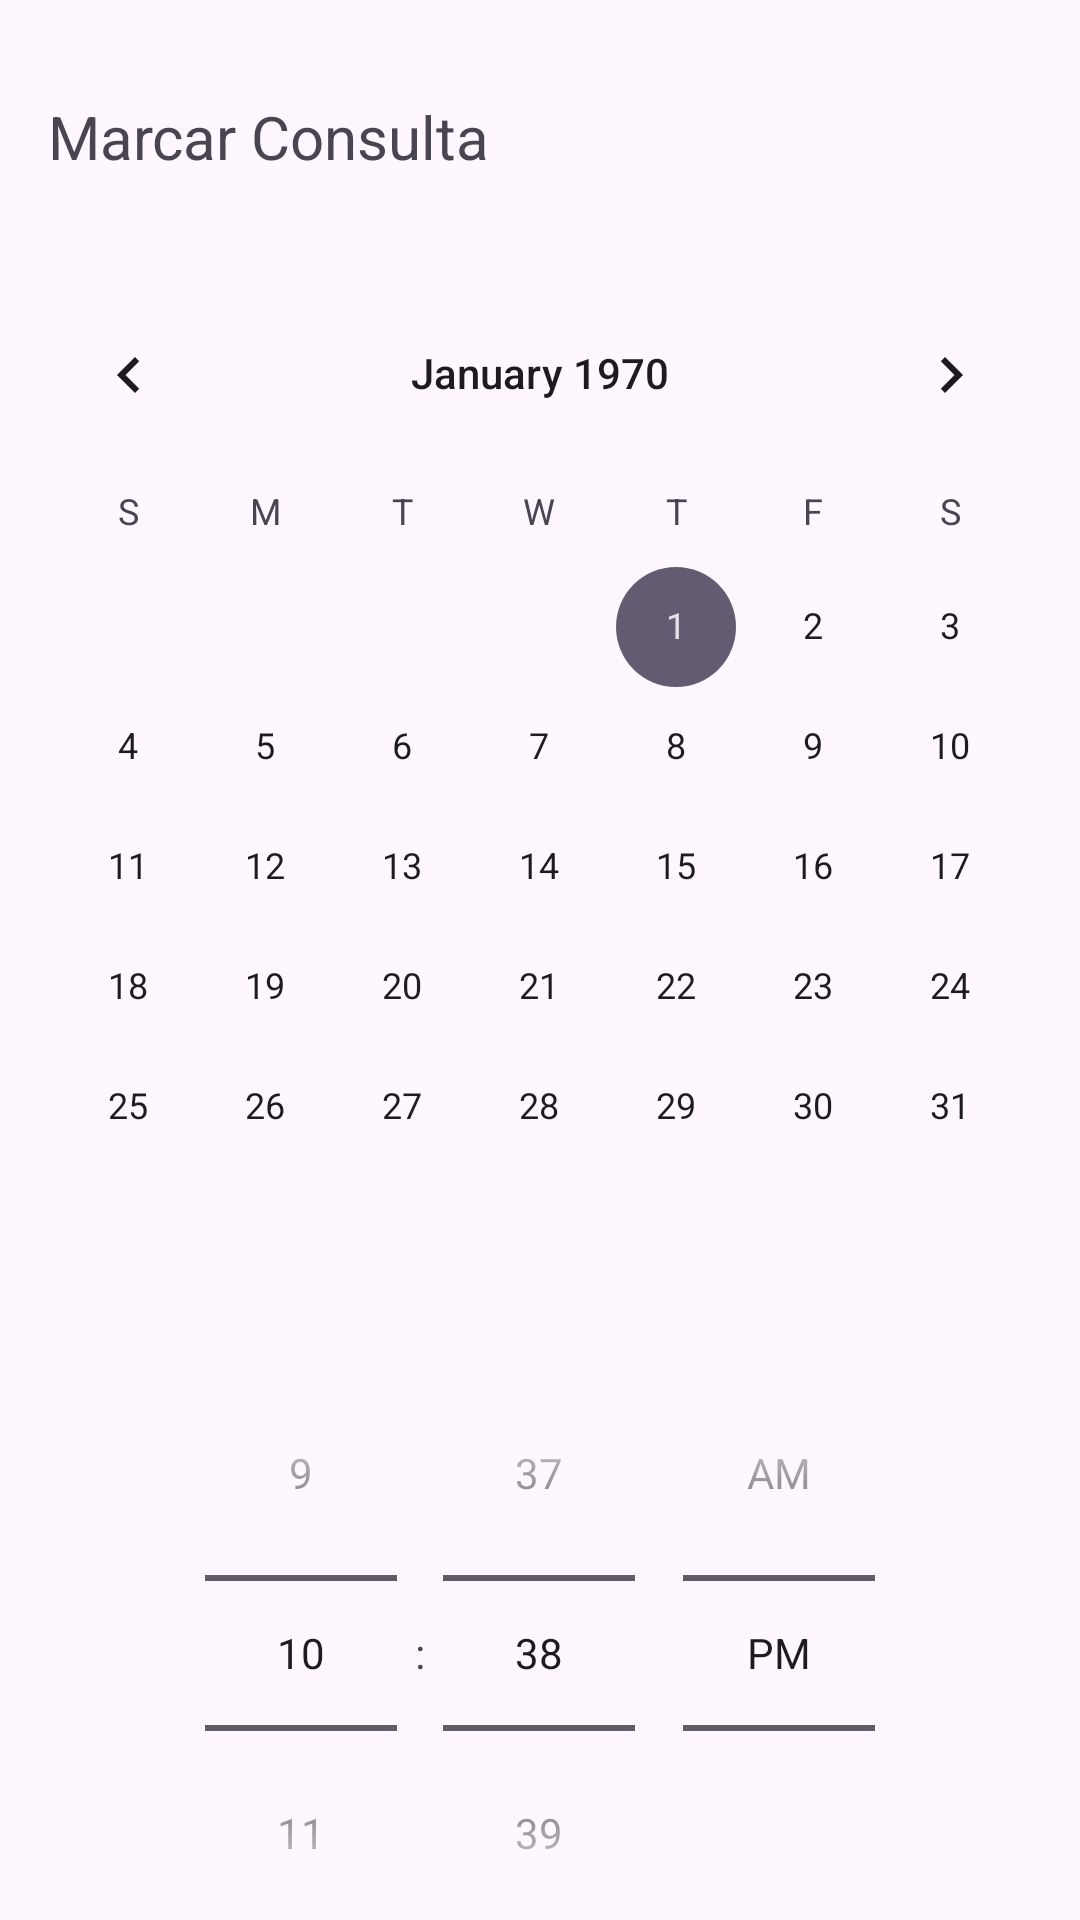

Layout XML and referenced resources for this Android screen:
<!-- AndroidManifest.xml: application theme Theme.Agendamento -->
<!-- res/layout/activity_paciente.xml -->
<?xml version="1.0" encoding="utf-8"?>
<androidx.constraintlayout.widget.ConstraintLayout
    xmlns:android="http://schemas.android.com/apk/res/android"
    xmlns:tools="http://schemas.android.com/tools"
    xmlns:app="http://schemas.android.com/apk/res-auto"
    android:id="@+id/btn_cadastrar"
    android:layout_width="match_parent"
    android:layout_height="match_parent"
    tools:context=".Paciente">

    <TextView
        android:id="@+id/tvTitle"
        android:layout_width="wrap_content"
        android:layout_height="wrap_content"
        android:text="Marcar Consulta"
        android:textSize="20sp"
        android:layout_marginTop="32dp"
        app:layout_constraintStart_toStartOf="parent"
        app:layout_constraintTop_toTopOf="parent"
        android:paddingStart="16dp" />


    <CalendarView
        android:id="@+id/calendarView"
        android:layout_width="0dp"
        android:layout_height="wrap_content"
        app:layout_constraintTop_toBottomOf="@id/tvTitle"
        app:layout_constraintEnd_toEndOf="parent"
        app:layout_constraintStart_toStartOf="parent"
        android:layout_marginTop="32dp"/>


    <TimePicker
        android:id="@+id/timePicker"
        android:layout_width="wrap_content"
        android:layout_height="wrap_content"
        app:layout_constraintTop_toBottomOf="@id/calendarView"
        app:layout_constraintEnd_toEndOf="parent"
        app:layout_constraintStart_toStartOf="parent"
        android:layout_marginTop="16dp"
        android:timePickerMode="spinner"/>

    <Button
        android:id="@+id/btnMarcarConsulta"
        android:layout_width="wrap_content"
        android:layout_height="wrap_content"
        android:text="Marcar Consulta"
        app:layout_constraintTop_toBottomOf="@id/timePicker"
        app:layout_constraintEnd_toEndOf="parent"
        app:layout_constraintStart_toStartOf="parent"
        android:layout_marginTop="24dp" />

</androidx.constraintlayout.widget.ConstraintLayout>
<!-- resources referenced by this layout -->
<resources>
  <style name="Theme.Agendamento" parent="Base.Theme.Agendamento" />
  <style name="Base.Theme.Agendamento" parent="Theme.Material3.DayNight.NoActionBar">
          
          
      </style>
</resources>
